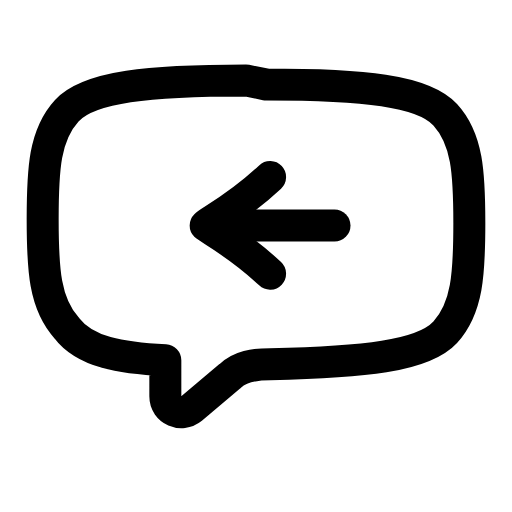
t = 0.00 s
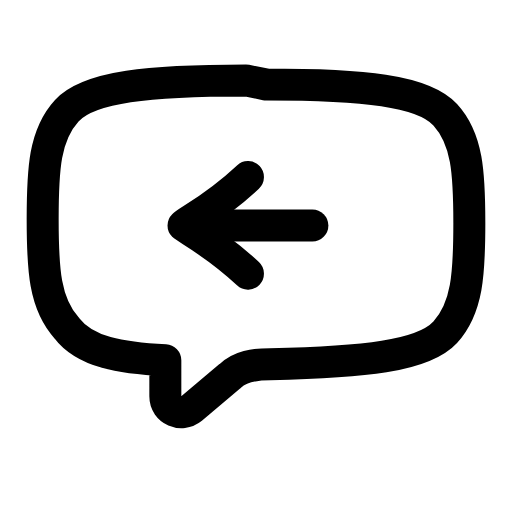
t = 0.21 s
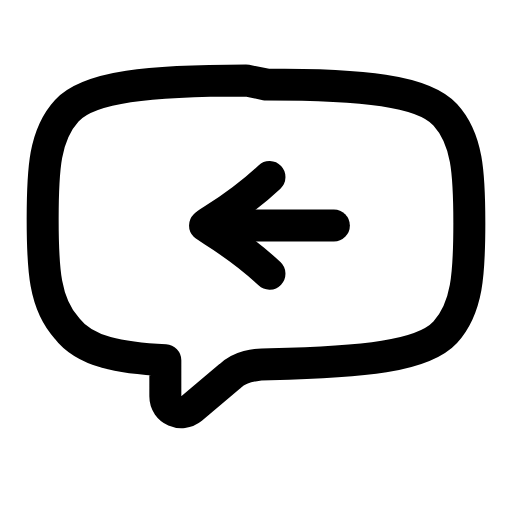
t = 0.46 s
t = 0.68 s: frame unchanged from t = 0.00 s, image omitted
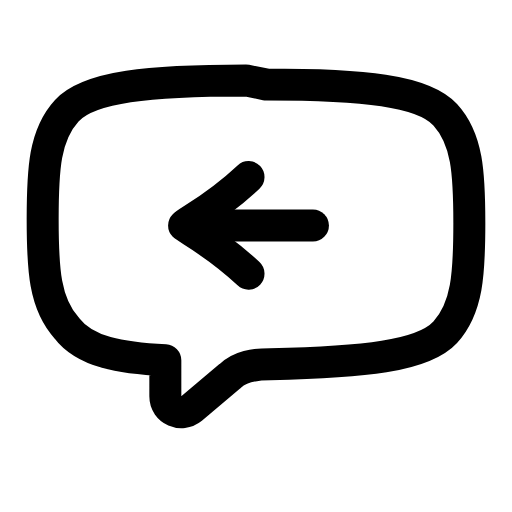
t = 0.96 s
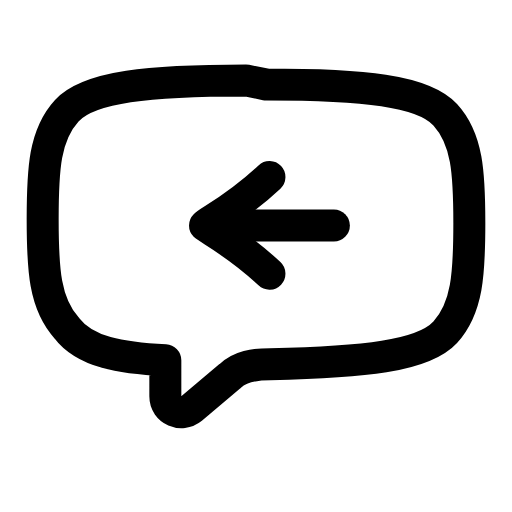
t = 1.17 s

The animated SVG that drew these frames (rendered in a browser with its animation timeline set to each time). Animation: 1 SMIL element (animateTransform=1); one cycle of 1.40 s, repeats indefinitely.

<svg xmlns="http://www.w3.org/2000/svg" width="24" height="24" viewBox="0 0 24 24" fill="none"><path stroke="currentColor" stroke-width="1.5" stroke-linecap="round" stroke-linejoin="round" fill="none" d="M12.47 3.96C17 3.96 19.83 4.24 20.87 5.38C21.91 6.51 22 8.11 22 10.47S21.91 14.43 20.87 15.57C19.83 16.7 17 16.98 12.66 17.07C11.91 17.07 11.25 17.17 10.77 17.64L8.98 19.15C8.51 19.53 7.75 19.24 7.75 18.58L7.75 16.89C5.68 16.79 3.98 16.51 3.13 15.38C2.09 14.24 2 12.64 2 10.28S2.09 6.32 3.13 5.19C4.17 4.06 7 3.77 11.53 3.77Z"></path><g><animateTransform attributeName="transform" type="translate" values="0 0;-1.04 0;0 0;0 0;-1.04 0;0 0;0 0" keyTimes="0;0.2025;0.45;0.6;0.765;0.9;1" dur="1.4s" repeatCount="indefinite" calcMode="spline" keySplines="0.16 1 0.3 1;0.16 1 0.3 1;0.16 1 0.3 1;0.16 1 0.3 1;0.16 1 0.3 1;0.16 1 0.3 1"/><path stroke="currentColor" stroke-width="1.5" stroke-linecap="round" stroke-linejoin="round" fill="none" d="M12.66 8.3C11.15 9.72 9.83 10.38 9.64 10.57C9.83 10.75 11.15 11.41 12.66 12.83"></path><line stroke="currentColor" stroke-width="1.5" stroke-linecap="round" stroke-linejoin="round" fill="none" x1="10.49" y1="10.57" x2="15.68" y2="10.57"></line></g></svg>
